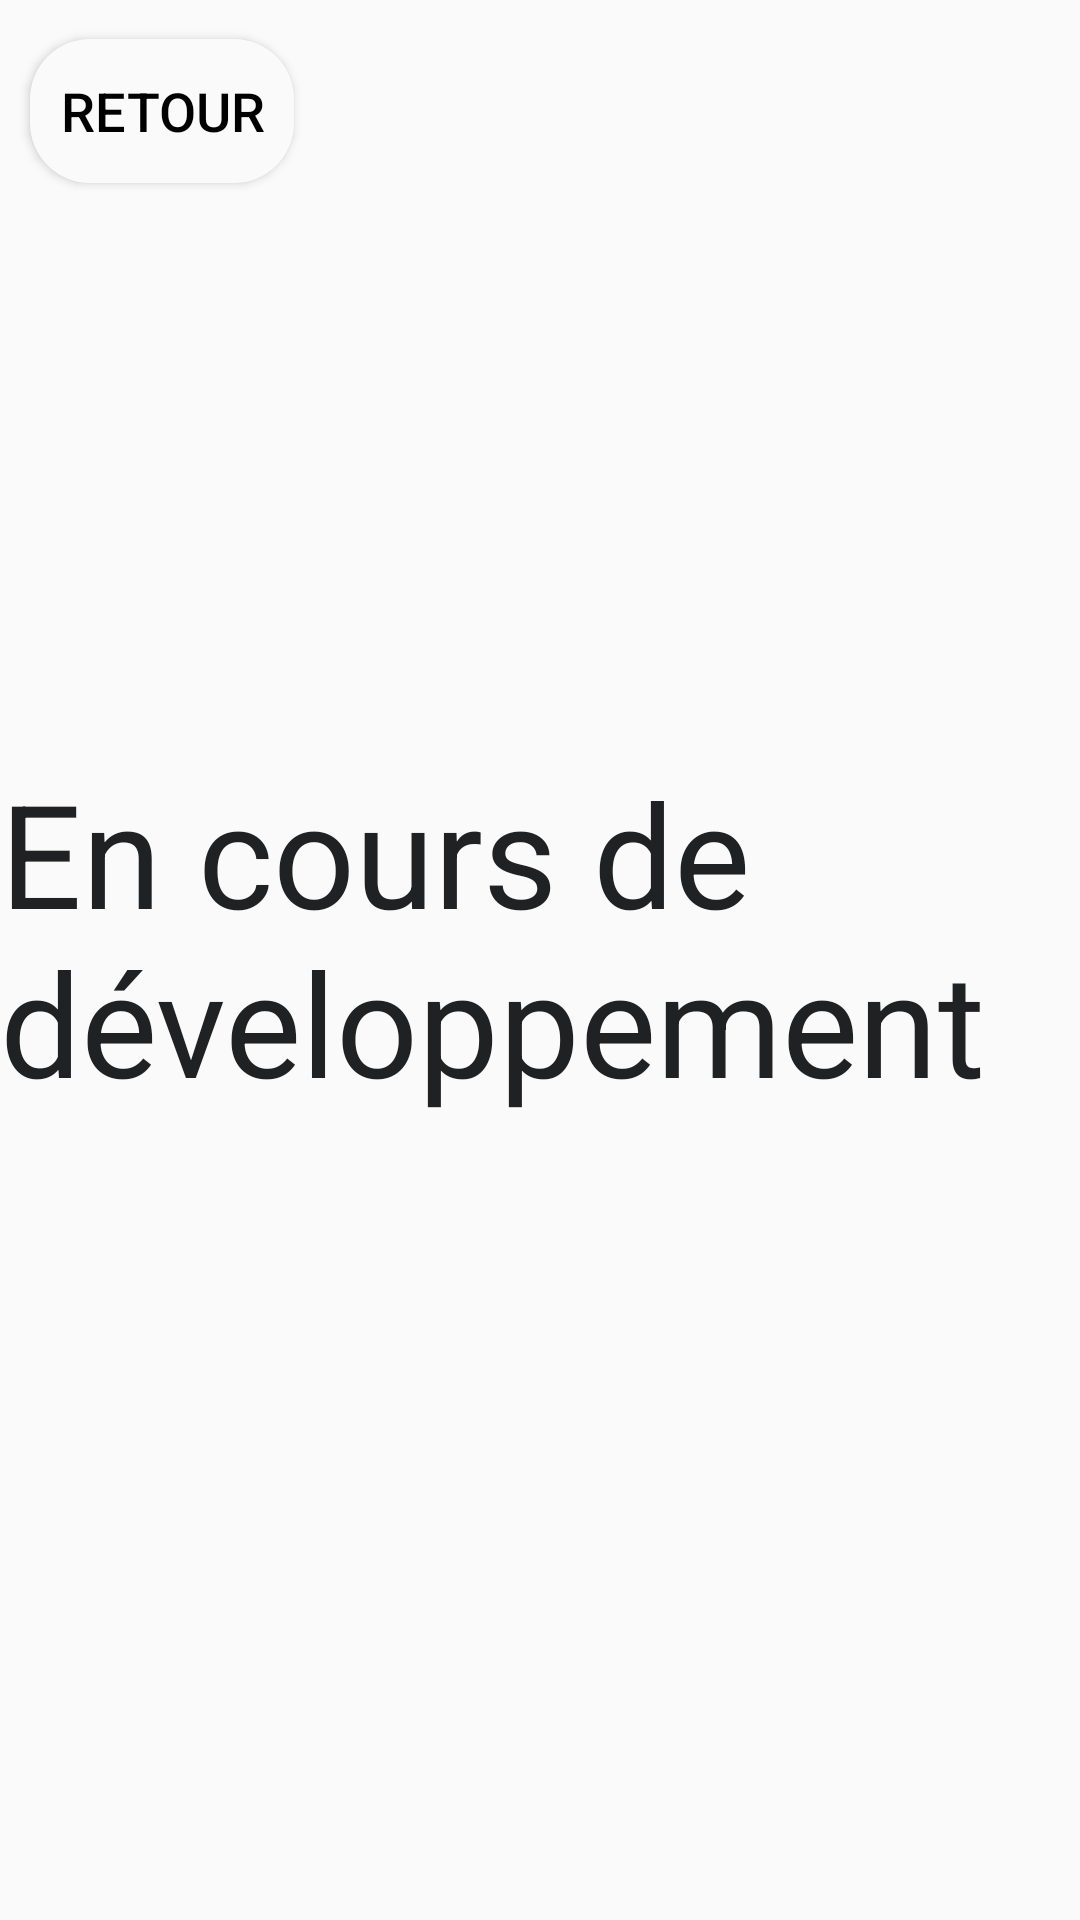

Here is an Android app screen rendered from its layout file. Give the layout XML and the strings, colors and styles it references.
<!-- AndroidManifest.xml: application theme Theme.AssistantEtMoi -->
<!-- res/layout/activity_historyt.xml -->
<?xml version="1.0" encoding="utf-8"?>
<androidx.constraintlayout.widget.ConstraintLayout xmlns:android="http://schemas.android.com/apk/res/android"
    xmlns:app="http://schemas.android.com/apk/res-auto"
    xmlns:tools="http://schemas.android.com/tools"
    android:layout_width="match_parent"
    android:layout_height="match_parent"
    android:orientation="vertical"
    tools:context=".HistorytActivity">

    <TextView
        android:id="@+id/app_title"
        style="@style/TitleTextStyle"
        android:layout_width="wrap_content"
        android:layout_height="wrap_content"
        android:layout_marginTop="252dp"
        android:text="En cours de développement "
        android:textSize="48dp"
        app:layout_constraintEnd_toEndOf="parent"
        app:layout_constraintHorizontal_bias="1.0"
        app:layout_constraintStart_toStartOf="parent"
        app:layout_constraintTop_toTopOf="parent" />

    <Button
        android:id="@+id/back_button"
        android:layout_width="wrap_content"
        android:layout_height="wrap_content"
        android:background="@drawable/button_back"
        android:text="Retour"
        android:textColor="@color/black"
        android:textSize="18dp"
        app:layout_constraintBottom_toBottomOf="parent"
        app:layout_constraintEnd_toEndOf="parent"
        app:layout_constraintHorizontal_bias="0.0"
        app:layout_constraintStart_toStartOf="parent"
        app:layout_constraintTop_toTopOf="parent"
        app:layout_constraintVertical_bias="0.022"
        android:layout_marginLeft="@dimen/margin10"/>

</androidx.constraintlayout.widget.ConstraintLayout>
<!-- resources referenced by this layout -->
<resources>
  <color name="black">#FF000000</color>
  <dimen name="margin10">10dp</dimen>
  <!-- drawable button_back (drawable-v24) -->
  <?xml version="1.0" encoding="utf-8"?>
  <selector xmlns:android="http://schemas.android.com/apk/res/android">
      <item >
          <shape android:shape="rectangle"  >
              <corners android:radius="20dip" />
              <gradient android:angle="-90" android:startColor="#FAFAFA" android:endColor="#FAFAFA"/>
          </shape>
      </item>
  </selector>
  <style name="TitleTextStyle" parent="SubtitleTextStyle">
          <item name="android:textSize">24sp</item>
      </style>
  <style name="Theme.AssistantEtMoi" parent="Theme.AppCompat.Light.NoActionBar">
          
          <item name="colorPrimary">@color/notre_couleur</item>
          <item name="colorPrimaryVariant">@color/notre_couleur</item>
          <item name="colorOnPrimary">@color/white</item>
          
          <item name="colorSecondary">@color/teal_200</item>
          <item name="colorSecondaryVariant">@color/teal_700</item>
          <item name="colorOnSecondary">@color/black</item>
          
          <item name="android:statusBarColor" tools:targetApi="l">?attr/colorPrimaryVariant</item>
          
      </style>
  <style name="SubtitleTextStyle" parent="DefaultTextStyle">
          <item name="android:textColor">@color/darkGray</item>
      </style>
  <color name="notre_couleur">#3CABDB</color>
  <color name="white">#FFFFFFFF</color>
  <color name="teal_200">#FF03DAC5</color>
  <color name="teal_700">#FF018786</color>
  <style name="DefaultTextStyle">
          <item name="android:textColor">@color/lightGray</item>
          <item name="android:textSize">18sp</item>
      </style>
  <color name="darkGray">#202122</color>
  <color name="lightGray">#989CAD</color>
</resources>
